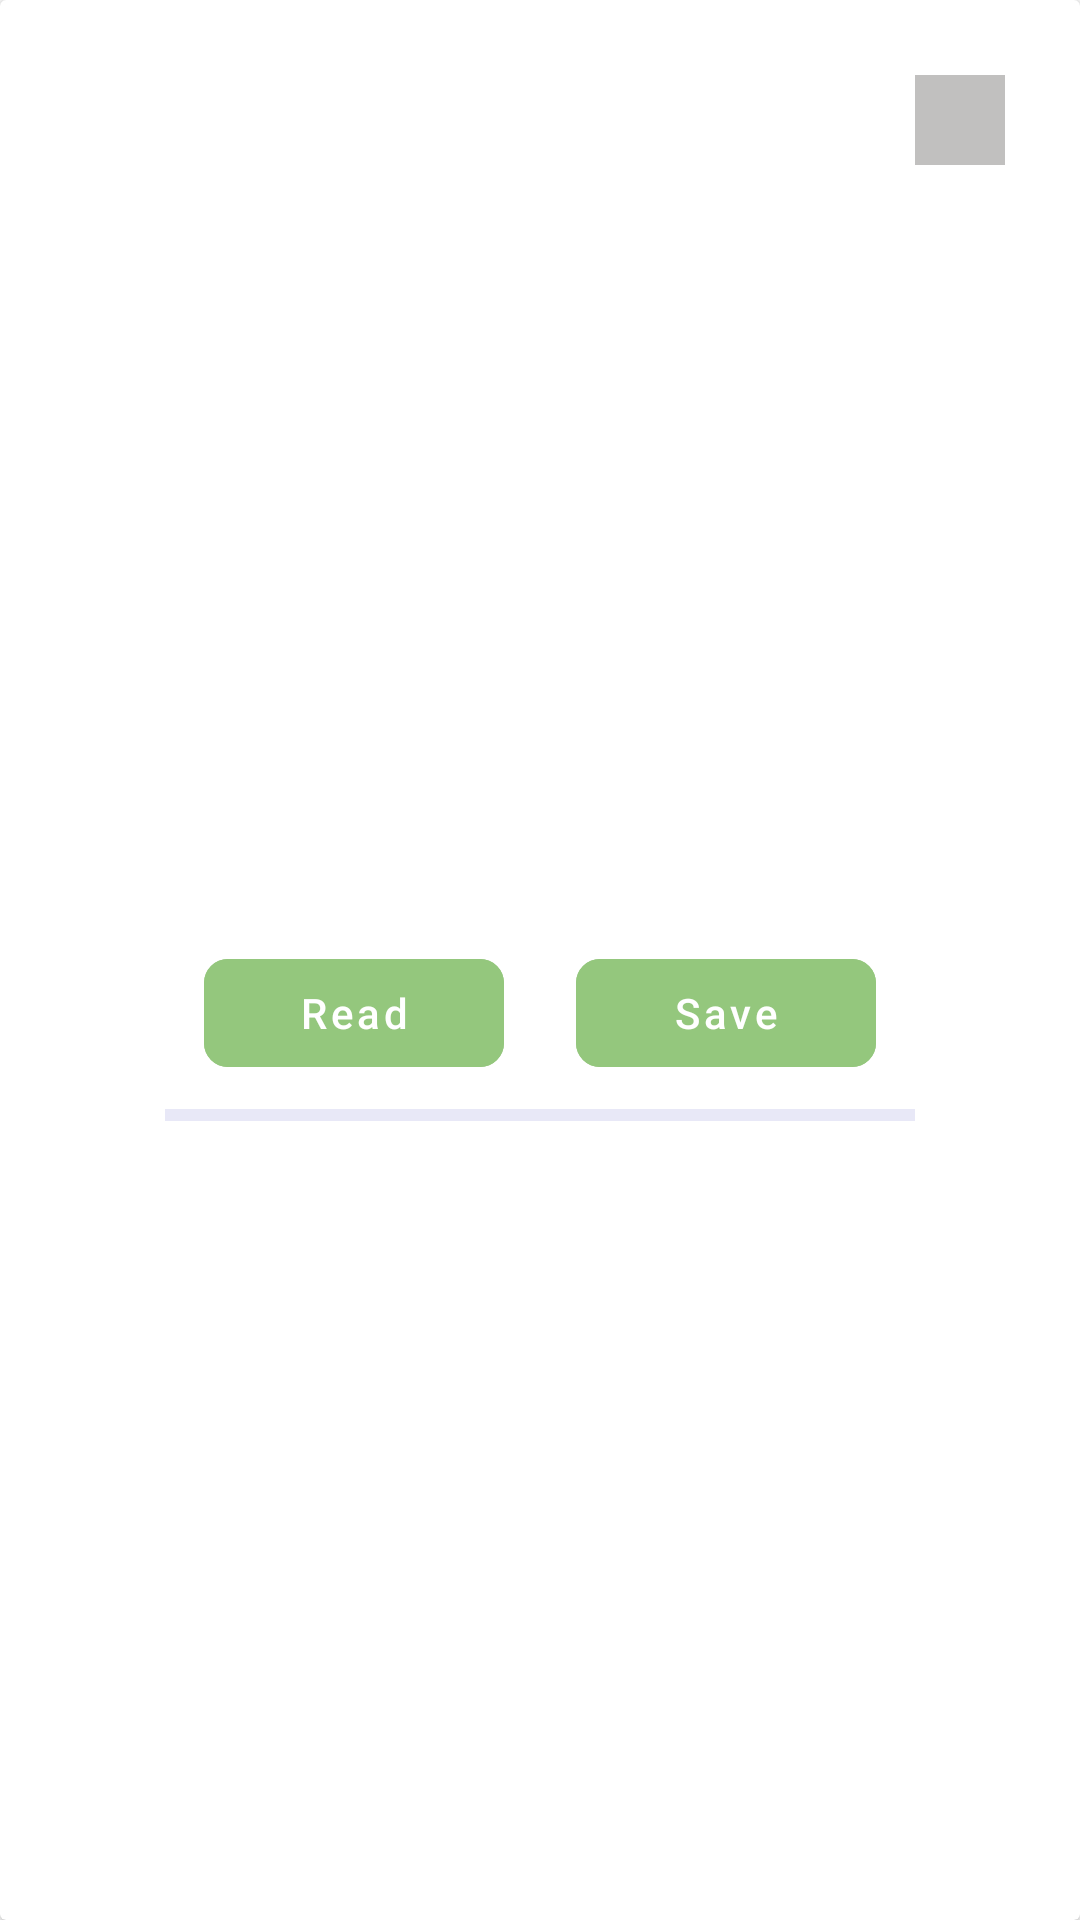

Write the Android layout XML for this screen, with the resource values it uses.
<!-- AndroidManifest.xml: application theme Theme.NewsBreezer -->
<!-- res/layout/adapter_article_item.xml -->
<?xml version="1.0" encoding="utf-8"?>
<androidx.cardview.widget.CardView xmlns:app="http://schemas.android.com/apk/res-auto"
    xmlns:android="http://schemas.android.com/apk/res/android"
    xmlns:tools="http://schemas.android.com/tools"
    android:elevation="@dimen/card_corner_radius"
    android:background="@color/screen_background"
    android:layout_height="wrap_content"
    android:layout_width="match_parent">

    <RelativeLayout
        android:layout_height="wrap_content"
        android:orientation="vertical"
        android:layout_margin="20dp"
        android:layout_width="match_parent">

        <ImageView
            android:id="@+id/imgView"
            android:layout_width="match_parent"
            android:layout_height="194dp"
            android:scaleType="fitXY"
            app:srcCompat="@drawable/placeholder"
            android:contentDescription="@string/app_name"
            />

      

        <TextView
            android:id="@+id/tvTitle"
            android:layout_width="match_parent"
            android:layout_height="wrap_content"
            android:layout_below="@+id/imgView"
            android:textStyle="bold"
            android:layout_marginTop="16dp"
            android:textSize="@dimen/text_title"
            android:textColor="@color/text"
            tools:text="Article Title" />


        <TextView
            android:id="@+id/tvDescription"
            android:layout_width="match_parent"
            android:layout_marginTop="8dp"
            android:layout_below="@+id/tvTitle"
            android:layout_height="wrap_content"
            android:textColor="@color/text"

            tools:text="description" />

        <TextView
            android:id="@+id/tvDate"
            android:layout_width="match_parent"
            android:layout_height="wrap_content"
            android:layout_marginTop="8dp"
            android:layout_below="@+id/tvDescription"
            android:textColor="@color/date_text"
            tools:text="date" />

        
        <LinearLayout
            android:id="@+id/buttonLayout"
            android:layout_width="wrap_content"
            android:layout_height="wrap_content"
            android:layout_margin="8dp"
            android:layout_below="@+id/tvDate"
            android:layout_centerInParent="true"
            android:orientation="horizontal">

            <com.google.android.material.button.MaterialButton
                android:id="@+id/btnRead"
                android:layout_width="100dp"
                android:layout_height="wrap_content"
                android:layout_marginEnd="8dp"
                android:textAllCaps="false"
                android:text="@string/news_read_btn_name"
                style="?attr/borderlessButtonStyle"
                app:cornerRadius="@dimen/button_corner_radius"
                android:textColor="@color/button_text"
                android:backgroundTint="@color/button_active"
                />
            <com.google.android.material.button.MaterialButton
                android:id="@+id/btnSave"
                android:layout_width="100dp"
                android:layout_height="wrap_content"
                android:layout_marginStart="16dp"
                android:text="@string/news_save_btn_name"
                android:textAllCaps="false"
                style="?attr/borderlessButtonStyle"
                app:cornerRadius="@dimen/button_corner_radius"
                android:textColor="@color/button_text"
                android:backgroundTint="@color/button_active"
                />
        </LinearLayout>


        <ImageButton
            android:id="@+id/imageIconSave"
            android:layout_width="30dp"
            android:layout_height="30dp"
            android:layout_marginTop="5dp"
            android:layout_marginEnd="5dp"
            android:layout_alignParentEnd="true"
            app:cornerRadius="@dimen/button_corner_radius"
            android:background="@color/button_inactive"
            app:srcCompat="@drawable/ic_save_inactive" />

        <View
            style="@style/DividerStyle"
            android:layout_below="@+id/buttonLayout" />

    </RelativeLayout>

</androidx.cardview.widget.CardView>
<!-- resources referenced by this layout -->
<resources>
  <color name="button_active">#94C77D</color>
  <color name="button_inactive">#C1C0BF</color>
  <color name="button_text">#FFFFFF</color>
  <color name="date_text">#C1C0BF</color>
  <color name="screen_background">#F8F8FB</color>
  <color name="text">#181818</color>
  <dimen name="article_corner_radius">10dp</dimen>
  <dimen name="button_corner_radius">8dp</dimen>
  <dimen name="card_corner_radius">4dp</dimen>
  <dimen name="text_title">16sp</dimen>
  <string name="app_name">NewsBreezer</string>
  <string name="news_read_btn_name">Read</string>
  <string name="news_save_btn_name">Save</string>
  <style name="DividerStyle">
          <item name="android:layout_width">match_parent</item>
          <item name="android:layout_height">4dp</item>
          <item name="android:background">@color/divider</item>
          <item name="android:layout_marginStart">35dp</item>
          <item name="android:layout_marginEnd">35dp</item>
  
      </style>
  <style name="ShapeAppearanceOverlay.App.CornerSize10Percent" parent="">
          <item name="cornerSize">10%</item>
      </style>
  <style name="Theme.NewsBreezer" parent="Theme.MaterialComponents.Light.NoActionBar">
          
          <item name="colorPrimary">@color/screen_background</item>
          <item name="colorPrimaryVariant">@color/purple_700</item>
          <item name="colorOnPrimary">@color/white</item>
          
          <item name="colorSecondary">@color/teal_200</item>
          <item name="colorSecondaryVariant">@color/teal_700</item>
          <item name="colorOnSecondary">@color/black</item>
          
          <item name="android:statusBarColor" tools:targetApi="l">?attr/colorPrimaryVariant</item>
          
      </style>
  <color name="divider">#E8E8F7</color>
  <color name="purple_700">#FF3700B3</color>
  <color name="white">#FFFFFFFF</color>
  <color name="teal_200">#FF03DAC5</color>
  <color name="teal_700">#FF018786</color>
  <color name="black">#FF000000</color>
</resources>
